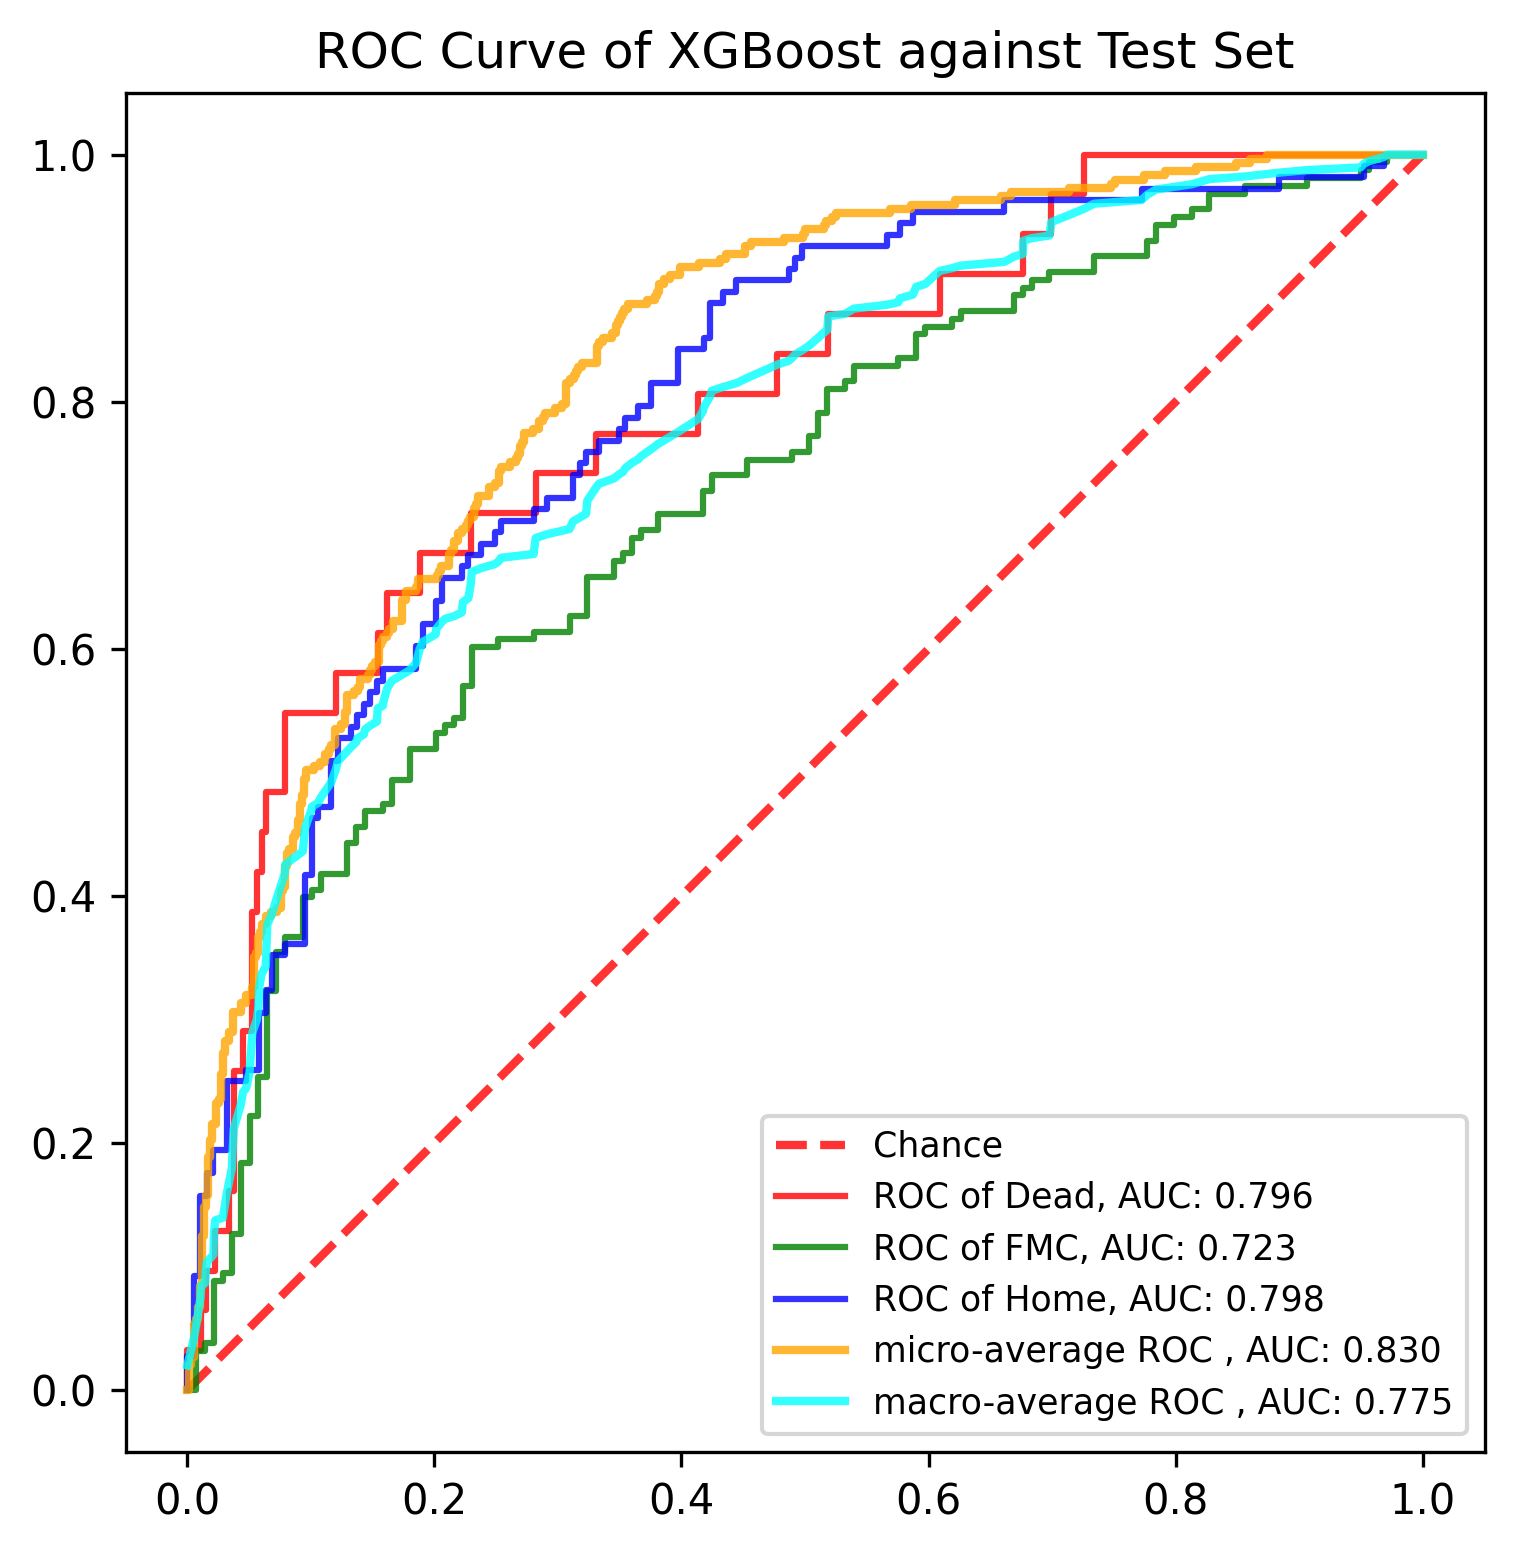

The file beside this chart, header and first rows:
, y_true, y_proba_0, y_proba_1, y_proba_2, fpr_0, fpr_1, fpr_2, tpr_0, tpr_1, tpr_2, threshold_0, threshold_1, threshold_2, fpr_micro, tpr_micro, fpr_macro, tpr_macro
0, 1, 0.03378, 0.9053, 0.06096, 0.0, 0.0, 0.0, 0.0, 0.0, 0.0, 1.961, 1.981, 1.981, 0.0, 0.0, 0.0, 0.02001
1, 0, 0.2475, 0.7394, 0.01318, 0.0, 0.007194, 0.0, 0.03226, 0.0, 0.009259, 0.9611, 0.9813, 0.981, 0.001684, 0.0, 0.005291, 0.04162
2, 0, 0.02325, 0.6458, 0.331, 0.01128, 0.007194, 0.0, 0.03226, 0.03165, 0.02778, 0.8195, 0.9654, 0.9437, 0.001684, 0.0202, 0.007194, 0.05217
3, 0, 0.2258, 0.7427, 0.03147, 0.01128, 0.01439, 0.005291, 0.06452, 0.03165, 0.02778, 0.8046, 0.9631, 0.9406, 0.003367, 0.0202, 0.01058, 0.07377
4, 0, 0.08867, 0.375, 0.5363, 0.01504, 0.01439, 0.005291, 0.06452, 0.03797, 0.09259, 0.752, 0.9621, 0.913, 0.003367, 0.02694, 0.01128, 0.08452
5, 1, 0.008684, 0.8509, 0.1404, 0.01504, 0.02158, 0.01058, 0.09677, 0.03797, 0.09259, 0.6707, 0.9602, 0.9115, 0.005051, 0.02694, 0.01439, 0.08663
6, 1, 0.00567, 0.2322, 0.7621, 0.02256, 0.02158, 0.01058, 0.09677, 0.08861, 0.1574, 0.5377, 0.9516, 0.8899, 0.005051, 0.05387, 0.01504, 0.09739
7, 1, 0.01436, 0.1985, 0.7871, 0.02256, 0.02878, 0.01587, 0.129, 0.08861, 0.1574, 0.5249, 0.9514, 0.8874, 0.006734, 0.05387, 0.01587, 0.1036
8, 1, 0.1185, 0.8519, 0.02965, 0.03383, 0.02878, 0.01587, 0.129, 0.09494, 0.1759, 0.4717, 0.9457, 0.8818, 0.006734, 0.05724, 0.02116, 0.1097
9, 1, 0.005186, 0.9244, 0.07039, 0.03383, 0.03597, 0.02116, 0.1613, 0.09494, 0.1759, 0.4404, 0.9453, 0.8807, 0.008418, 0.05724, 0.02158, 0.1266
10, 1, 0.007111, 0.1614, 0.8315, 0.03759, 0.03597, 0.02116, 0.1613, 0.1266, 0.1944, 0.4165, 0.9382, 0.874, 0.008418, 0.06734, 0.02256, 0.1374
11, 1, 0.01596, 0.4237, 0.5603, 0.03759, 0.04317, 0.03175, 0.2581, 0.1266, 0.1944, 0.355, 0.9368, 0.871, 0.0101, 0.06734, 0.02878, 0.1395
12, 1, 0.02992, 0.9596, 0.01044, 0.04511, 0.04317, 0.03175, 0.2581, 0.1835, 0.25, 0.2892, 0.9244, 0.8323, 0.0101, 0.08418, 0.03175, 0.158
13, 1, 0.07187, 0.7995, 0.1287, 0.04511, 0.05036, 0.04762, 0.2903, 0.1835, 0.25, 0.2878, 0.923, 0.8184, 0.01178, 0.08418, 0.03383, 0.1687
14, 1, 0.02806, 0.434, 0.538, 0.05263, 0.05036, 0.04762, 0.2903, 0.2215, 0.2593, 0.2734, 0.9096, 0.8162, 0.01178, 0.1246, 0.03597, 0.1793
15, 1, 0.2086, 0.7872, 0.004256, 0.05263, 0.05755, 0.0582, 0.3871, 0.2215, 0.2593, 0.2258, 0.9078, 0.8113, 0.01347, 0.1246, 0.03759, 0.2115
16, 2, 0.0157, 0.4676, 0.5167, 0.05639, 0.05755, 0.0582, 0.3871, 0.2532, 0.3056, 0.2086, 0.8969, 0.7996, 0.01347, 0.1481, 0.04317, 0.2305
17, 0, 0.008619, 0.8149, 0.1765, 0.05639, 0.06475, 0.06349, 0.4194, 0.2532, 0.3056, 0.1962, 0.8939, 0.7981, 0.01515, 0.1481, 0.04511, 0.2413
18, 2, 0.007225, 0.4522, 0.5406, 0.06015, 0.06475, 0.06349, 0.4194, 0.3228, 0.3241, 0.1952, 0.8584, 0.7901, 0.01515, 0.1582, 0.04762, 0.2444
19, 1, 0.03609, 0.8714, 0.0925, 0.06015, 0.07194, 0.06878, 0.4516, 0.3228, 0.3241, 0.19, 0.8547, 0.7871, 0.01684, 0.1582, 0.05036, 0.257
20, 1, 0.003427, 0.6288, 0.3678, 0.06391, 0.07194, 0.06878, 0.4516, 0.3544, 0.3519, 0.1738, 0.8509, 0.767, 0.01684, 0.1886, 0.05263, 0.2893
21, 2, 0.09203, 0.7158, 0.1922, 0.06391, 0.07914, 0.07937, 0.4839, 0.3544, 0.3519, 0.173, 0.8504, 0.765, 0.01852, 0.1886, 0.05639, 0.3
22, 0, 0.004233, 0.9453, 0.05044, 0.07895, 0.07914, 0.07937, 0.4839, 0.3671, 0.3611, 0.1458, 0.847, 0.7646, 0.01852, 0.202, 0.05755, 0.3106
23, 1, 0.05343, 0.3224, 0.6242, 0.07895, 0.09353, 0.09524, 0.5484, 0.3671, 0.3611, 0.1342, 0.8306, 0.7599, 0.0202, 0.202, 0.0582, 0.326
24, 1, 0.002638, 0.2307, 0.7666, 0.1203, 0.09353, 0.09524, 0.5484, 0.3987, 0.4167, 0.09104, 0.8217, 0.7326, 0.0202, 0.2155, 0.06015, 0.3368
25, 1, 0.06195, 0.4098, 0.5282, 0.1203, 0.1007, 0.1005, 0.5806, 0.3987, 0.4167, 0.08867, 0.8194, 0.732, 0.02357, 0.2155, 0.06349, 0.343
26, 2, 0.002237, 0.8547, 0.1431, 0.1541, 0.1007, 0.1005, 0.5806, 0.4051, 0.463, 0.07731, 0.8178, 0.6768, 0.02357, 0.2323, 0.06391, 0.3537
27, 1, 0.01092, 0.6134, 0.3757, 0.1541, 0.1079, 0.1058, 0.6129, 0.4051, 0.463, 0.07657, 0.8149, 0.6708, 0.02525, 0.2323, 0.06475, 0.3769
28, 1, 0.01697, 0.9099, 0.07317, 0.1617, 0.1079, 0.1058, 0.6129, 0.4177, 0.4722, 0.0716, 0.8137, 0.6523, 0.02525, 0.2357, 0.06878, 0.3862
29, 1, 0.0581, 0.05454, 0.8874, 0.1617, 0.1295, 0.1164, 0.6452, 0.4177, 0.4722, 0.06692, 0.8054, 0.6375, 0.02694, 0.2357, 0.07194, 0.3967
30, 1, 0.0405, 0.5896, 0.3699, 0.188, 0.1295, 0.1164, 0.6452, 0.443, 0.5093, 0.05717, 0.7969, 0.6252, 0.02694, 0.2559, 0.07895, 0.4182
31, 1, 0.004865, 0.9391, 0.05605, 0.188, 0.1367, 0.1217, 0.6774, 0.443, 0.5093, 0.056, 0.7962, 0.6242, 0.02862, 0.2559, 0.07914, 0.4224
32, 1, 0.006998, 0.8233, 0.1697, 0.2293, 0.1367, 0.1217, 0.6774, 0.4557, 0.5278, 0.0459, 0.7872, 0.6127, 0.02862, 0.2727, 0.07937, 0.4255
33, 1, 0.04706, 0.2821, 0.6708, 0.2293, 0.1439, 0.1323, 0.7097, 0.4557, 0.5278, 0.04243, 0.7811, 0.6056, 0.0303, 0.2727, 0.09353, 0.4361
34, 0, 0.6707, 0.2168, 0.1125, 0.282, 0.1439, 0.1323, 0.7097, 0.4684, 0.537, 0.03161, 0.7613, 0.6022, 0.0303, 0.2828, 0.09524, 0.4546
35, 0, 0.01084, 0.1707, 0.8184, 0.282, 0.1583, 0.1376, 0.7419, 0.4684, 0.537, 0.0307, 0.7558, 0.5903, 0.03367, 0.2828, 0.1005, 0.47
36, 1, 0.0007799, 0.9133, 0.08591, 0.3308, 0.1583, 0.1376, 0.7419, 0.4747, 0.5463, 0.02343, 0.7545, 0.5807, 0.03367, 0.2896, 0.1007, 0.4721
37, 1, 0.07914, 0.8898, 0.03102, 0.3308, 0.1655, 0.1429, 0.7742, 0.4747, 0.5463, 0.02325, 0.7501, 0.5799, 0.03704, 0.2896, 0.1058, 0.4752
38, 2, 0.006378, 0.5025, 0.4911, 0.4135, 0.1655, 0.1429, 0.7742, 0.4937, 0.5556, 0.01555, 0.7435, 0.5744, 0.03704, 0.3064, 0.1079, 0.4794
39, 1, 0.02093, 0.9393, 0.03973, 0.4135, 0.1799, 0.1481, 0.8065, 0.4937, 0.5556, 0.01512, 0.7394, 0.5603, 0.04377, 0.3064, 0.1164, 0.4918
40, 1, 0.05045, 0.7455, 0.204, 0.4774, 0.1799, 0.1481, 0.8065, 0.519, 0.5648, 0.01092, 0.7196, 0.5529, 0.04377, 0.3131, 0.1203, 0.5025
41, 0, 0.19, 0.6897, 0.1203, 0.4774, 0.2014, 0.1534, 0.8387, 0.519, 0.5648, 0.01084, 0.7158, 0.5507, 0.04714, 0.3131, 0.1217, 0.5087
42, 2, 0.003964, 0.2119, 0.7842, 0.5188, 0.2014, 0.1534, 0.8387, 0.5316, 0.5741, 0.008684, 0.6987, 0.5449, 0.04714, 0.3199, 0.1295, 0.5172
43, 0, 0.04243, 0.6331, 0.3245, 0.5188, 0.2086, 0.1587, 0.871, 0.5316, 0.5741, 0.008619, 0.6985, 0.5421, 0.05219, 0.3199, 0.1323, 0.5202
44, 2, 0.001286, 0.2806, 0.7181, 0.609, 0.2086, 0.1587, 0.871, 0.538, 0.5833, 0.005991, 0.6953, 0.5406, 0.05219, 0.3266, 0.1367, 0.5245
45, 2, 0.01494, 0.4619, 0.5231, 0.609, 0.2158, 0.1852, 0.9032, 0.538, 0.5833, 0.00589, 0.6897, 0.5282, 0.05387, 0.3266, 0.1376, 0.5275
46, 1, 0.02532, 0.9206, 0.05407, 0.6767, 0.2158, 0.1852, 0.9032, 0.5443, 0.6019, 0.004536, 0.678, 0.5231, 0.05387, 0.3502, 0.1429, 0.5306
47, 2, 0.007746, 0.5981, 0.3942, 0.6767, 0.223, 0.1905, 0.9355, 0.5443, 0.6019, 0.004522, 0.678, 0.5215, 0.05556, 0.3502, 0.1439, 0.5349
48, 1, 0.02827, 0.4424, 0.5293, 0.6992, 0.223, 0.1905, 0.9355, 0.5696, 0.6204, 0.004275, 0.6683, 0.5167, 0.05556, 0.3535, 0.1481, 0.5379
49, 2, 0.006775, 0.8054, 0.1878, 0.6992, 0.2302, 0.2011, 0.9677, 0.5696, 0.6204, 0.004233, 0.6649, 0.5089, 0.05724, 0.3535, 0.1534, 0.541
50, 1, 0.002551, 0.512, 0.4854, 0.7256, 0.2302, 0.2011, 0.9677, 0.6013, 0.6389, 0.003741, 0.6555, 0.5061, 0.05724, 0.367, 0.1541, 0.5518
51, 2, 0.00166, 0.09171, 0.9066, 0.7256, 0.2518, 0.2063, 1.0, 0.6013, 0.6389, 0.003725, 0.6458, 0.5041, 0.05892, 0.367, 0.1583, 0.5539
52, 2, 0.004429, 0.2612, 0.7344, 1.0, 0.2518, 0.2063, 1.0, 0.6076, 0.6574, 0.0007799, 0.6451, 0.4911, 0.05892, 0.3704, 0.1587, 0.557
53, 2, 0.003288, 0.6273, 0.3694, , 0.2806, 0.2222, , 0.6076, 0.6574, , 0.6331, 0.4854, 0.06061, 0.3704, 0.1617, 0.5677
54, 2, 0.04935, 0.6238, 0.3269, , 0.2806, 0.2222, , 0.6139, 0.6667, , 0.6288, 0.4835, 0.06061, 0.3771, 0.1655, 0.5741
55, 1, 0.003851, 0.8142, 0.1819, , 0.3094, 0.2275, , 0.6139, 0.6667, , 0.6238, 0.4671, 0.06397, 0.3771, 0.1799, 0.5825
56, 2, 0.008806, 0.7501, 0.2411, , 0.3094, 0.2275, , 0.6266, 0.6759, , 0.6134, 0.4618, 0.06397, 0.3838, 0.1852, 0.5887
57, 0, 0.1342, 0.5594, 0.3064, , 0.3237, 0.2381, , 0.6266, 0.6759, , 0.5981, 0.4558, 0.06734, 0.3838, 0.188, 0.5994
58, 1, 0.009325, 0.9576, 0.03312, , 0.3237, 0.2381, , 0.6582, 0.6852, , 0.5645, 0.4548, 0.06734, 0.3872, 0.1905, 0.6056
59, 1, 0.01555, 0.8969, 0.08757, , 0.3453, 0.2487, , 0.6582, 0.6852, , 0.5478, 0.4517, 0.07239, 0.3872, 0.2011, 0.6118
... 831 more rows
